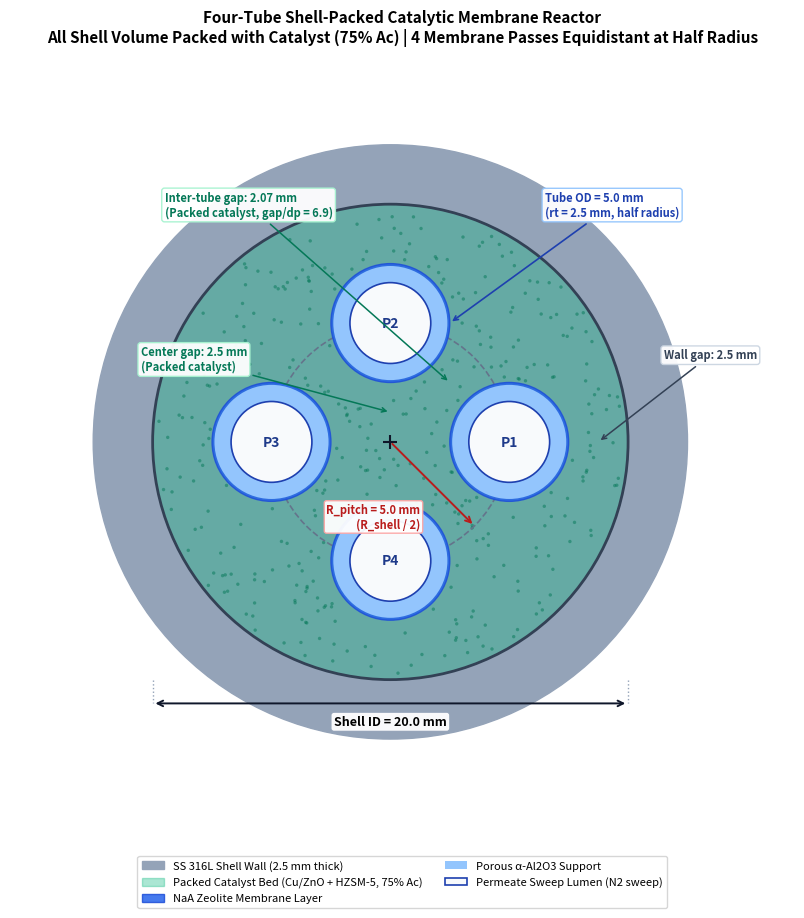

Source code (Python): (Note: this script raises an exception after producing the figure.)
"""
generate_shell_packed_diagrams.py
=================================
Generates clean, publication-grade, to-scale 2D cross section for the 4-tube
shell-packed catalytic membrane reactor.
Dimensions:
  Shell ID = 20.0 mm (R_shell = 10.0 mm)
  4 Membrane tubes: dt = 5.0 mm (rt = 2.5 mm, comparatively half radius of 10 mm tube)
  Pitch radius: R_pitch = 5.0 mm (R_shell / 2, equidistant from center)
  100% of shell volume around tubes is packed with catalyst.
"""

import matplotlib.pyplot as plt
import matplotlib.patches as patches
import numpy as np

# Geometry definitions (all in mm)
D_shell = 20.0  # Shell inner diameter
R_shell = D_shell / 2.0  # 10.0 mm
dt = 5.0  # Membrane tube outer diameter
rt = dt / 2.0  # 2.5 mm
R_pitch = R_shell / 2.0  # 5.0 mm

# Tube center coordinates (90 degrees apart: right, top, left, bottom)
angles = [0.0, np.pi / 2.0, np.pi, 3.0 * np.pi / 2.0]
tube_centers = [(R_pitch * np.cos(a), R_pitch * np.sin(a)) for a in angles]

# Setup figure with wide layout to avoid any label clipping
fig, ax = plt.subplots(figsize=(9, 9), dpi=300)
ax.set_aspect("equal")

# 1. Outer Shell Wall (Steel)
shell_wall_thick = 2.5
shell_outer_circle = plt.Circle(
    (0, 0), R_shell + shell_wall_thick, color="#94a3b8", zorder=1, label="SS 316L Shell Wall (2.5 mm thick)"
)
ax.add_patch(shell_outer_circle)

# 2. Entire Shell Interior: Packed Catalyst Bed (Emerald Green)
catalyst_bed = plt.Circle(
    (0, 0), R_shell, color="#10b981", alpha=0.35, zorder=2, label="Packed Catalyst Bed (Cu/ZnO + HZSM-5, 75% Ac)"
)
ax.add_patch(catalyst_bed)

# Shell inner wall border
shell_inner_border = plt.Circle((0, 0), R_shell, fill=False, edgecolor="#334155", linewidth=2.0, zorder=3)
ax.add_patch(shell_inner_border)

# Add catalyst pellet stippling pattern inside catalyst bed
np.random.seed(42)
n_pellets = 600
r_pts = np.sqrt(np.random.uniform(0, R_shell ** 2, n_pellets * 2))
theta_pts = np.random.uniform(0, 2 * np.pi, n_pellets * 2)
x_pts = r_pts * np.cos(theta_pts)
y_pts = r_pts * np.sin(theta_pts)

valid_x, valid_y = [], []
for x, y in zip(x_pts, y_pts):
    inside_tube = False
    for cx, cy in tube_centers:
        if (x - cx) ** 2 + (y - cy) ** 2 <= (rt * 1.05) ** 2:
            inside_tube = True
            break
    if not inside_tube and (x ** 2 + y ** 2 <= (R_shell - 0.2) ** 2):
        valid_x.append(x)
        valid_y.append(y)
    if len(valid_x) >= 350:
        break

ax.scatter(valid_x, valid_y, s=6, color="#047857", alpha=0.5, zorder=3, edgecolors="none")

# 3. Four Membrane Tubes (4 Tube Passes)
tube_wall_thick = 0.8  # Porous ceramic support thickness
pass_names = ["Pass 1", "Pass 2", "Pass 3", "Pass 4"]
for i, (cx, cy) in enumerate(tube_centers):
    # Outer membrane layer (Zeolite layer)
    membrane_outer = plt.Circle(
        (cx, cy), rt, facecolor="#2563eb", edgecolor="#1d4ed8", alpha=0.85, zorder=4,
        label="NaA Zeolite Membrane Layer" if i == 0 else ""
    )
    ax.add_patch(membrane_outer)

    # Ceramic support wall
    support_wall = plt.Circle(
        (cx, cy), rt - 0.1, facecolor="#93c5fd", edgecolor="none", zorder=5,
        label="Porous α-Al2O3 Support" if i == 0 else ""
    )
    ax.add_patch(support_wall)

    # Tube lumen (Permeate Sweep Channel)
    lumen = plt.Circle(
        (cx, cy), rt - tube_wall_thick, facecolor="#f8fafc", edgecolor="#1e40af", linewidth=1.2, zorder=6,
        label="Permeate Sweep Lumen (N2 sweep)" if i == 0 else ""
    )
    ax.add_patch(lumen)

    # Pass label cleanly centered in white lumen
    ax.text(cx, cy, f"P{i+1}", ha="center", va="center", fontsize=10, fontweight="bold", color="#1e3a8a", zorder=7)

# 4. Center Axis Crosshair and Pitch Circle
pitch_circle = plt.Circle((0, 0), R_pitch, fill=False, edgecolor="#64748b", linestyle="--", linewidth=1.2, zorder=3)
ax.add_patch(pitch_circle)
ax.plot([0], [0], "+", color="#0f172a", markersize=10, mew=1.5, zorder=8)

# 5. Dimension Annotations - positioned cleanly without overlaps
# A. Shell diameter D = 20 mm (along 45-degree angle or horizontal below)
# Show diameter arrow horizontally across lower third
y_diam = -11.0
ax.annotate(
    "", xy=(-R_shell, y_diam), xytext=(R_shell, y_diam),
    arrowprops=dict(arrowstyle="<->", color="#0f172a", lw=1.4), zorder=9
)
ax.plot([-R_shell, -R_shell], [-R_shell, y_diam], color="#94a3b8", linestyle=":", lw=1.0, zorder=3)
ax.plot([R_shell, R_shell], [-R_shell, y_diam], color="#94a3b8", linestyle=":", lw=1.0, zorder=3)
ax.text(0, y_diam - 0.5, "Shell ID = 20.0 mm", ha="center", va="top", fontsize=9, fontweight="bold",
        bbox=dict(boxstyle="round,pad=0.25", fc="white", ec="#94a3b8", alpha=0.95), zorder=10)

# B. Pitch radius Rpitch = 5.0 mm (arrow from center pointing down-right at 315 deg to avoid tubes)
ang_pr = -np.pi / 4.0
px_pr = R_pitch * np.cos(ang_pr)
py_pr = R_pitch * np.sin(ang_pr)
ax.annotate(
    "", xy=(0, 0), xytext=(px_pr, py_pr),
    arrowprops=dict(arrowstyle="<-", color="#b91c1c", lw=1.4), zorder=9
)
ax.text(px_pr * 0.5 - 0.5, py_pr * 0.5 - 0.8, "R_pitch = 5.0 mm\n(R_shell / 2)",
        ha="right", va="top", fontsize=8, color="#b91c1c", fontweight="bold",
        bbox=dict(boxstyle="round,pad=0.2", fc="white", ec="#fca5a5", alpha=0.95), zorder=10)

# C. Tube OD = 5.0 mm (callout on Pass 2 at top)
tc_top = tube_centers[1]  # (0, 5.0)
ax.annotate(
    "Tube OD = 5.0 mm\n(rt = 2.5 mm, half radius)",
    xy=(tc_top[0] + rt, tc_top[1]),
    xytext=(6.5, 9.5),
    arrowprops=dict(arrowstyle="->", color="#1e40af", lw=1.2),
    fontsize=8, color="#1e40af", fontweight="bold",
    bbox=dict(boxstyle="round,pad=0.25", fc="white", ec="#93c5fd", alpha=0.95), zorder=10
)

# D. Wall gap = 2.5 mm (callout on Pass 1 at right)
ax.annotate(
    "Wall gap: 2.5 mm",
    xy=(tube_centers[0][0] + rt + 1.25, 0),
    xytext=(11.5, 3.5),
    arrowprops=dict(arrowstyle="->", color="#334155", lw=1.1),
    fontsize=8, fontweight="bold", color="#334155",
    bbox=dict(boxstyle="round,pad=0.25", fc="white", ec="#cbd5e1", alpha=0.95), zorder=10
)

# E. Tube-to-tube gap = 2.07 mm (callout between Pass 1 and Pass 2)
mid_x = (tube_centers[0][0] + tube_centers[1][0]) / 2.0
mid_y = (tube_centers[0][1] + tube_centers[1][1]) / 2.0
ax.annotate(
    "Inter-tube gap: 2.07 mm\n(Packed catalyst, gap/dp = 6.9)",
    xy=(mid_x, mid_y),
    xytext=(-9.5, 9.5),
    arrowprops=dict(arrowstyle="->", color="#047857", lw=1.1),
    fontsize=8, fontweight="bold", color="#047857",
    bbox=dict(boxstyle="round,pad=0.25", fc="white", ec="#a7f3d0", alpha=0.95), zorder=10
)

# F. Center catalyst core gap
ax.annotate(
    "Center gap: 2.5 mm\n(Packed catalyst)",
    xy=(0, 2.5 / 2.0),
    xytext=(-10.5, 3.0),
    arrowprops=dict(arrowstyle="->", color="#047857", lw=1.1),
    fontsize=8, fontweight="bold", color="#047857",
    bbox=dict(boxstyle="round,pad=0.25", fc="white", ec="#a7f3d0", alpha=0.95), zorder=10
)

ax.set_xlim(-16, 17)
ax.set_ylim(-16, 16)
ax.set_title("Four-Tube Shell-Packed Catalytic Membrane Reactor\n"
             "All Shell Volume Packed with Catalyst (75% Ac) | 4 Membrane Passes Equidistant at Half Radius",
             fontsize=11, fontweight="bold", pad=14)

ax.axis("off")
plt.legend(loc="lower center", bbox_to_anchor=(0.5, -0.12), ncol=2, fontsize=8, frameon=True)
plt.tight_layout()

out_path = "figures/dme_shell_packed_cross_section.png"
plt.savefig(out_path, dpi=300, bbox_inches="tight")
print(f"Saved: {out_path}")
